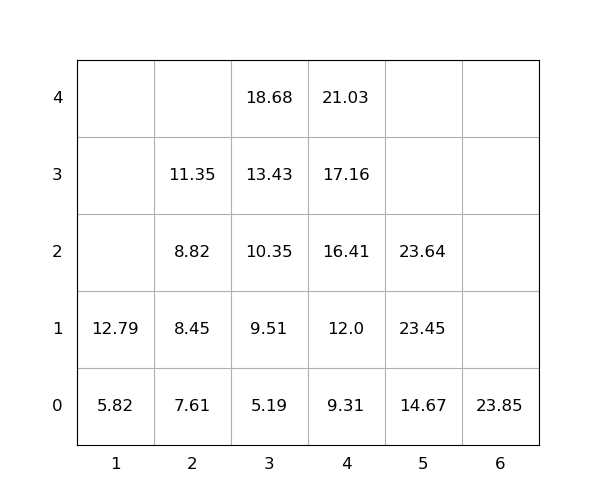

Source data for this figure (header and first rows):
idx, loc_x, loc_y, loc_z, weight, seq, emerg, reloc, size(ft)
1, 6, 0, 0, 23.85, 0, 0, 0, 20
2, 4, 0, 0, 9.31, 0, 0, 0, 20
3, 3, 0, 0, 5.19, 0, 0, 0, 20
4, 2, 0, 0, 7.61, 1, 0, 0, 20
5, 2, 0, 1, 8.45, 2, 0, 0, 20
6, 3, 0, 1, 9.51, 3, 0, 0, 20
7, 3, 0, 2, 10.35, 4, 0, 0, 20
8, 5, 0, 0, 14.67, 5, 0, 0, 20
9, 3, 0, 3, 13.43, 6, 0, 0, 20
10, 4, 0, 1, 12.0, 7, 0, 0, 20
11, 2, 0, 2, 8.82, 8, 0, 0, 20
12, 5, 0, 1, 23.45, 9, 0, 0, 20
13, 3, 0, 4, 18.68, 10, 0, 0, 20
14, 4, 0, 2, 16.41, 11, 0, 0, 20
15, 2, 0, 3, 11.35, 12, 0, 0, 20
16, 5, 0, 2, 23.64, 13, 0, 0, 20
17, 4, 0, 3, 17.16, 14, 0, 0, 20
18, 1, 0, 0, 5.82, 15, 0, 0, 20
19, 4, 0, 4, 21.03, 16, 0, 0, 20
20, 1, 0, 1, 12.79, 17, 0, 0, 20
